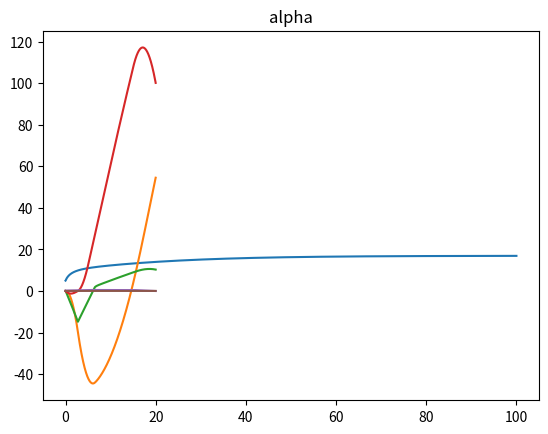

This chart was generated by the following Python code:
# Forward lonigtudinal vehicle model which accepts throttle inputs and steps through 
# the longitudinal dynamic equations. 
# Input is throttle percentage x_theta in range [0,1] providing torque to the engine and also accelerating the vehicle forward 
# Dynamic equations consist of many stages to convert throttle inputs to wheel speed
# ENGINE -> TORQUE CONVERTER ->  TRANSMISSION -> WHEEL 
# Single inertial term J_e in the following combined engine dynamic equations

# J_e * w_e_dot  = T_e - (GR) * (r_eff * F_load)
# m * x_dot_dot = F_x - F_load
# T_e -> engine torque
# GR -> Gear ratio 
# r_eff -> effective radius 
# F_load -> total load force
# m -> vehicle mass 
# x -> vehicle postion
# F_x -> tire force
# F_load -> total load force

# Engine torque is calculaed from the throttle input and engine angular velocity w_e using 
# quadratic model 
# T_e = x_theta * (a_o + a_1*w_e + a_2*(w_e)^2)
# Load forces consist of aerodynamic drag F_aero , rolling friction R_x and the gravitational force F_g from an incline angle alpha.
# Aerodynamic drag is quadratic model and friction is linear model

# F_load = F_aero + R_x + F_g
# F_load = (1/2)* C_a * rho * A * (x_dot)^2 = c_a * (x_dot)^2 
# F_g = m*g*sin(alpha)

# Tire force is computed using engine speed and wheel slip eqns
# w_omega = (GR) * w_e
# s = (w_omega * r_e - x_dot) / x_dot
# F_x = c*s if abs(s) < 1 else F_max 
# w_omega is wheel angular velocity and s is the slip ratio
import sys
import numpy as np
import matplotlib.pyplot as plt
import matplotlib.image as mpimg

class Vehicle():
    def __init__(self):
        #Throttle to engine torque
        self.a_0 = 400
        self.a_1 = 0.1
        self.a_2 = -0.0002
        #Gear ratio , effective radius , mass + inertia
        self.GR = 0.35
        self.r_e = 0.3
        self.J_e = 10
        self.m = 2000
        self.g = 9.81
        #Aerodynamic and friction coefficients
        self.c_a = 1.36
        self.c_r1 = 0.01
        #Tire force
        self.c = 10000
        self.F_max = 10000
        #State variables 
        self.x = 0
        self.v = 5
        self.a = 0
        self.w_e = 100
        self.w_e_dot = 0
        
        self.sample_time = 0.01
        
    def reset(self):
        self.x = 0
        self.v = 0
        self.a = 0
        self.w_e = 0
        self.w_e_dot = 0

# Function step takes throttle x_theta and incline angle alpha as iput and performs numerical integration over timestep 
# to update state variables 
class Vehicle(Vehicle):
    def step (self , throttle , alpha):
        F_aero = self.c_a * self.v * self.v
        R_x = self.c_r1 * self.v
        F_g = self.m * self.g * np.sin(alpha)
        F_load = F_aero + R_x + F_g
        
        T_e = throttle * (self.a_0 + self.a_1 * self.w_e + self.a_2 * self.w_e * self.w_e)
        W_w = self.GR * self.w_e 
        try:
                r_eff = self.v / W_w
                s = (W_w * self.r_e - self.v) / self.v
        except ZeroDivisionError:
                r_eff = 0
                s = 0
        cs = self.c * s
        
        if abs(s) < 1:
            F_x = cs
        else:
            F_x = self.F_max
            
        self.x = self.x + self.v * self.sample_time
        self.v = self.v + self.a * self.sample_time
        self.a = (F_x - F_load) / (self.m)
        self.w_e = self.w_e + self.w_e_dot * self.sample_time 
        self.w_e_dot = (T_e - self.GR * self.r_e * F_load) / self.J_e
     
# Using this we can send throttle inputs to the vehicle, notice how velocity converges to
# fixed value based on throttle input due to aerodynamic drag and tire force limit.
    
sample_time = 0.01
time_end = 100
model = Vehicle()
t_data = np.arange(0 , time_end , sample_time)
v_data = np.zeros_like(t_data)
throttle = 0.1
alpha = 0
for i in range(t_data.shape[0]):
    v_data[i] = model.v
    model.step(throttle , alpha)
plt.plot(t_data , v_data)
plt.show()

# Implementing a model in which vehicle begins at 20% throttle and gradually increases to 50% throttle, maintained for 10 seconds 
# and then vehicle reduces the throttle to 0.
# Implementing ramp angle profile alpha(x) and throttle x_theta(t) and step them through the equations
# Vehicle position x(t) is saved in x_data.

time_end = 20
t_data = np.arange(0 , time_end , sample_time)
x_data = np.zeros_like(t_data)
v_data = np.zeros_like(t_data)
w_e_data = np.zeros_like(t_data)

model.reset()

def angle(i , alpha , x):
    if x < 60:
        alpha[i] = np.arctan(3/60)
    elif x < 150:
        alpha[i] = np.arctan(9/90)
    else:
        alpha[i] = 0

throttle = np.zeros_like(t_data)
alpha = np.zeros_like(t_data)

for i in range(t_data.shape[0]):
    if t_data[i] < 5:
        throttle[i] = 0.2 + ((0.5 - 0.2)/5)*t_data[i]
        angle(i, alpha, model.x)
    elif t_data[i] < 15:
        throttle[i] = 0.5
        angle(i, alpha, model.x)
    else:
        throttle[i] = ((0 - 0.5)/(20 - 15))*(t_data[i] - 20)
        angle(i, alpha, model.x)
    
    #call the step function and update x_data array
    model.step(throttle[i], alpha[i])
    x_data[i] = model.x
    v_data[i] = model.v
    w_e_data[i] = model.w_e
    
plt.title('Distance')
plt.plot(t_data, x_data)
plt.show()

plt.title('Velocity')
plt.plot(t_data, v_data)
plt.show()

plt.title('w_e')
plt.plot(t_data, w_e_data)
plt.show()

plt.title('throttle')
plt.plot(t_data, throttle)
plt.show()

plt.title('alpha')
plt.plot(t_data, alpha)
plt.show()


